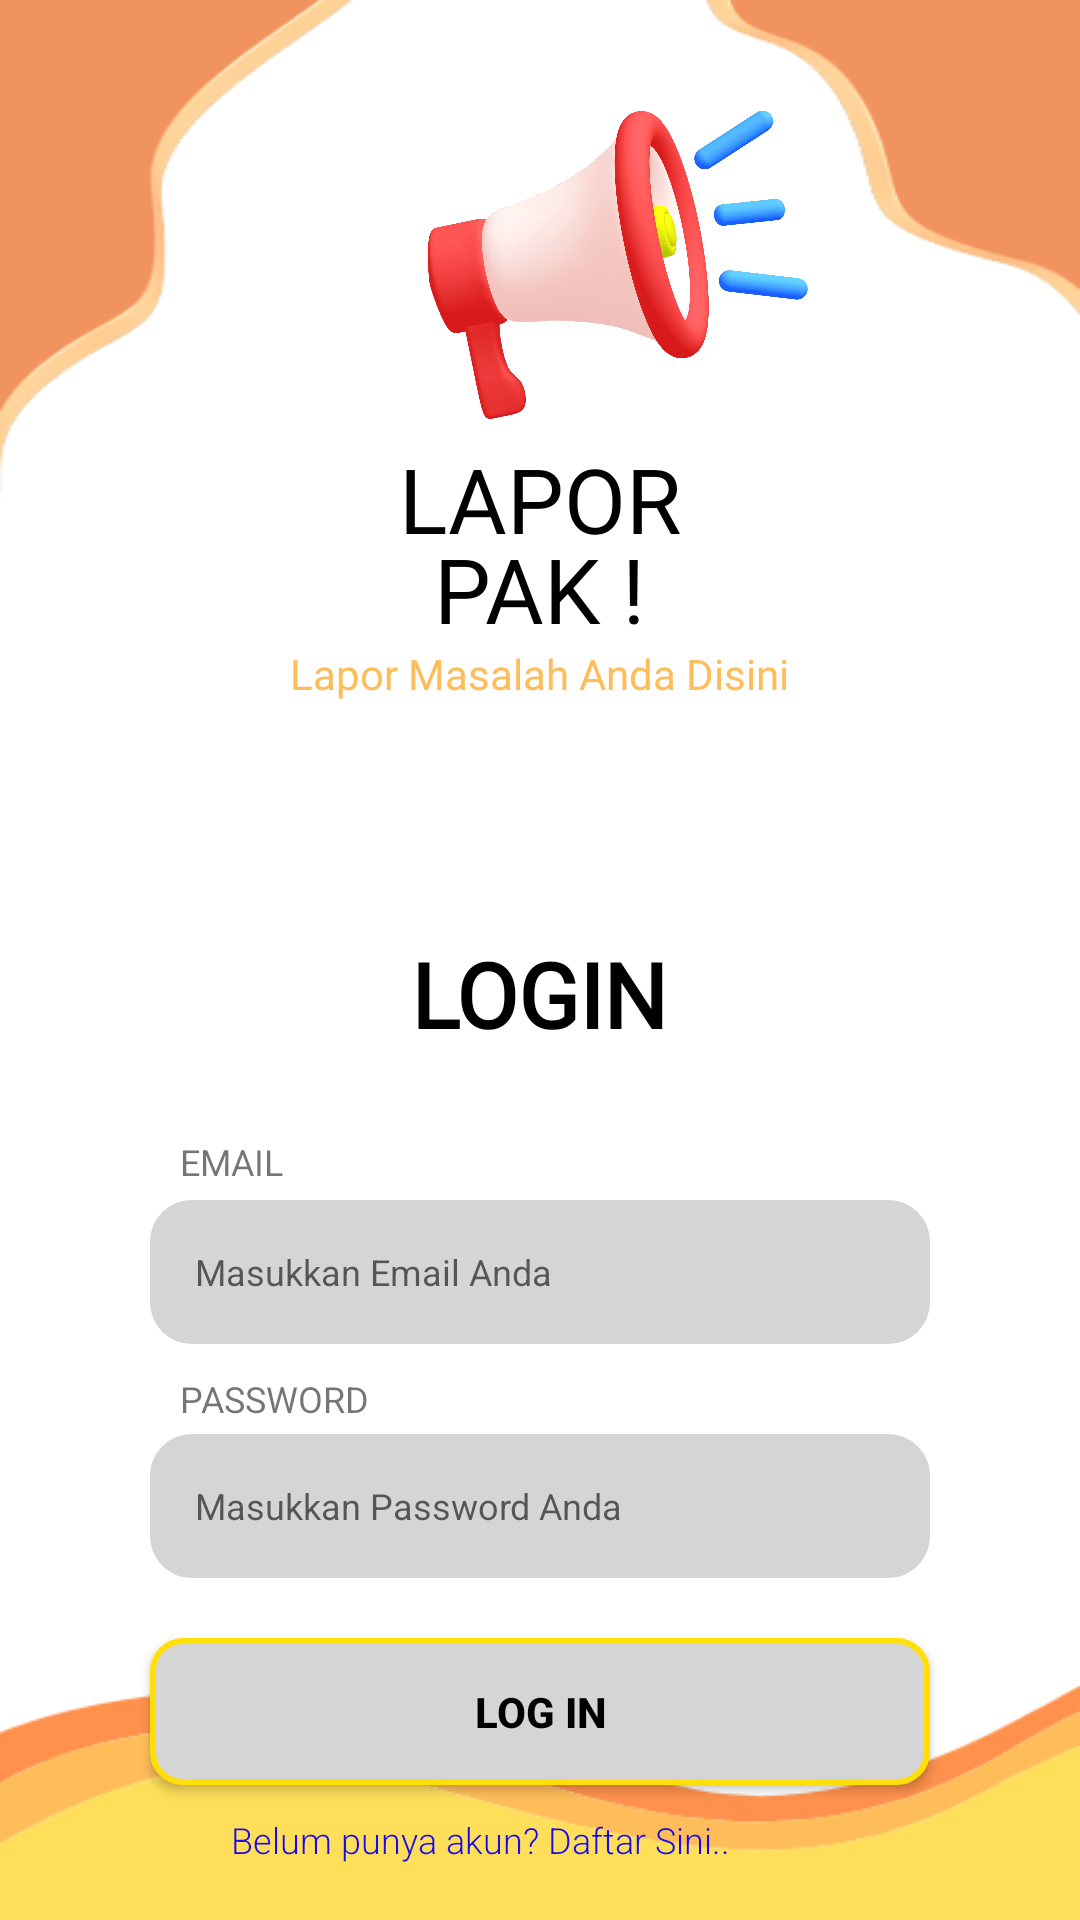

Here is an Android app screen rendered from its layout file. Give the layout XML and the strings, colors and styles it references.
<!-- AndroidManifest.xml: application theme Theme.Laporpakk -->
<!-- res/layout/activity_login.xml -->
<?xml version="1.0" encoding="utf-8"?>
<RelativeLayout xmlns:android="http://schemas.android.com/apk/res/android"
    android:layout_width="match_parent"
    android:layout_height="match_parent"
    android:background="@drawable/bcktes">

    <EditText
        android:id="@+id/ET1"
        android:layout_width="260dp"
        android:layout_height="48dp"
        android:layout_centerHorizontal="true"
        android:layout_marginTop="400dp"
        android:width="200dp"
        android:paddingLeft="15dp"
        android:inputType="text"
        android:hint="Masukkan Email Anda"
        android:textSize="12dp"
        android:background="@drawable/shapes_eth" />

    <EditText
        android:id="@+id/ET2"
        android:layout_width="260dp"
        android:layout_height="48dp"
        android:layout_centerHorizontal="true"
        android:layout_marginTop="30dp"
        android:width="200dp"
        android:inputType="textPassword"
        android:paddingLeft="15dp"
        android:layout_below="@id/ET1"
        android:hint="Masukkan Password Anda"
        android:textSize="12dp"
        android:background="@drawable/shapes_eth" />

    <TextView
        android:layout_width="wrap_content"
        android:layout_height="wrap_content"
        android:layout_below="@id/megaphone1"
        android:text="LOGIN"
        android:textSize="30dp"
        android:fontFamily="@font/poppinsblack"
        android:textColor="@color/black"
        android:layout_centerHorizontal="true"
        android:layout_marginTop="150dp"
        android:textStyle="bold"/>

    <TextView
        android:layout_width="wrap_content"
        android:layout_height="wrap_content"
        android:text="EMAIL"
        android:textSize="12dp"
        android:layout_marginTop="379dp"
        android:layout_marginLeft="60dp"/>

    <TextView
        android:layout_width="wrap_content"
        android:layout_height="wrap_content"
        android:text="PASSWORD"
        android:textSize="12dp"
        android:layout_below="@id/ET1"
        android:layout_marginTop="10dp"
        android:layout_marginLeft="60dp"/>


    <Button
        android:id="@+id/idBTlogin"
        android:layout_width="wrap_content"
        android:layout_height="49dp"
        android:layout_below="@id/ET2"
        android:layout_centerHorizontal="true"
        android:layout_marginTop="20dp"
        android:width="260dp"
        android:height="60dp"
        android:background="@drawable/shapes2"
        android:text="Log In"
        android:textColorHint="@color/orange"
        android:textColor="@color/black"
        android:textStyle="bold" />

    <TextView
        android:id="@+id/idTVdaftar"
        android:layout_width="wrap_content"
        android:layout_height="wrap_content"
        android:text="Belum punya akun? Daftar Sini.."
        android:textSize="12dp"
        android:layout_below="@id/idBTlogin"
        android:layout_marginTop="10dp"
        android:layout_marginLeft="77dp"
        android:textColor="@color/blue"
        android:fontFamily="sans-serif-light"/>



    <ImageView
        android:id="@+id/megaphone1"
        android:layout_width="141dp"
        android:layout_height="143dp"
        android:layout_centerHorizontal="false"
        android:layout_marginLeft="132dp"
        android:layout_marginTop="18dp"
        android:background="@drawable/megaphone"/>

    <TextView
        android:id="@+id/TVLapor"
        android:layout_width="wrap_content"
        android:layout_height="wrap_content"
        android:layout_marginTop="146dp"
        android:text="LAPOR"
        android:fontFamily="@font/poppinsbold"
        android:layout_centerHorizontal="true"
        android:textSize="30dp"
        android:textColor="@color/black"/>

    <TextView
        android:id="@+id/TVLapor2"
        android:layout_width="wrap_content"
        android:layout_height="wrap_content"
        android:text="PAK !"
        android:fontFamily="@font/poppinsbold"
        android:layout_centerHorizontal="true"
        android:layout_marginTop="176dp"
        android:textSize="30dp"
        android:textColor="@color/black"/>

    <TextView
        android:layout_width="wrap_content"
        android:layout_height="wrap_content"
        android:layout_centerHorizontal="true"
        android:layout_marginTop="215dp"
        android:layout_marginBottom="310dp"
        android:text="Lapor Masalah Anda Disini"
        android:textColor="@color/yellow2"
        android:fontFamily="@font/poppinslight"/>

</RelativeLayout>
<!-- resources referenced by this layout -->
<resources>
  <color name="black">#FF000000</color>
  <color name="blue">#190AEC</color>
  <color name="orange">#EEAC03</color>
  <color name="yellow2">#FFBD59</color>
  <!-- drawable bcktes: png bitmap (drawable-xxxhdpi, 19854 bytes) -->
  <!-- drawable megaphone: png bitmap (drawable-xxxhdpi, 229207 bytes) -->
  <!-- drawable shapes2 (drawable-v24) -->
  <?xml version="1.0" encoding="utf-8"?>
  <shape xmlns:android="http://schemas.android.com/apk/res/android">
  
      <stroke android:width="2dp"
          android:color="@color/yellow"/>
      <solid android:color="@color/grey"/>
          <corners android:radius="10dp"/>
  
  </shape>
  <!-- drawable shapes_eth (drawable) -->
  <?xml version="1.0" encoding="utf-8"?>
  <shape xmlns:android="http://schemas.android.com/apk/res/android">
  
      <stroke android:width="2dp"
          android:color="@color/grey"/>
      <solid android:color="@color/grey"/>
      <corners android:radius="13dp"/>
  
  </shape>
  <style name="Theme.Laporpakk" parent="Theme.MaterialComponents.DayNight.NoActionBar">
          
          <item name="colorPrimary">@color/yellow</item>
          <item name="colorPrimaryVariant">@color/yellow</item>
          <item name="colorOnPrimary">@color/white</item>
          
          <item name="colorSecondary">@color/teal_200</item>
          <item name="colorSecondaryVariant">@color/teal_700</item>
          <item name="colorOnSecondary">@color/black</item>
          
  
          <item name="android:statusBarColor">?attr/colorPrimaryVariant</item>
          
      </style>
  <color name="yellow">#FFDE09</color>
  <color name="grey">#D5D5D5</color>
  <color name="white">#FFFFFFFF</color>
  <color name="teal_200">#FF03DAC5</color>
  <color name="teal_700">#FF018786</color>
</resources>
